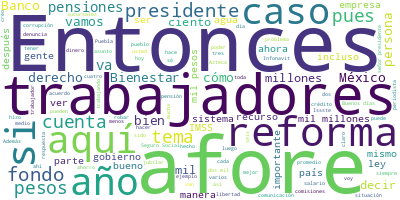

Values plotted in this chart, from the file beside it:
Participante, Texto, Sentimiento, Palabras, Dia, Mes, Anio
PRESIDENTE ANDRES MANUEL LOPEZ OBRADOR, : Buenos días. Ánimo, ya es viernes., 0.0, 7, 19, 04, 2024
PRESIDENTE ANDRES MANUEL LOPEZ OBRADOR, Vamos a informar sobre las afores, para …, 0.0, 78, 19, 04, 2024
PRESIDENTE ANDRES MANUEL LOPEZ OBRADOR, No estamos aquí nosotros para perjudicar…, 0.0, 39, 19, 04, 2024
PRESIDENTE ANDRES MANUEL LOPEZ OBRADOR, Muy bien. Pues vamos a explicar bien tod…, 0.0, 81, 19, 04, 2024
PRESIDENTE ANDRES MANUEL LOPEZ OBRADOR, Hay términos que se deben de aclarar. Es…, 0.0, 71, 19, 04, 2024
PRESIDENTE ANDRES MANUEL LOPEZ OBRADOR, Por eso nadie se puede robar la pensión,…, 0.0, 73, 19, 04, 2024
PRESIDENTE ANDRES MANUEL LOPEZ OBRADOR, ¿Y qué es lo que estamos notando, por qu…, 0.0, 13, 19, 04, 2024
PRESIDENTE ANDRES MANUEL LOPEZ OBRADOR, Pues que no quieren entregar al seguro s…, 0.0, 20, 19, 04, 2024
PRESIDENTE ANDRES MANUEL LOPEZ OBRADOR, Pero mejor vamos a que los servidores pú…, 0.0, 38, 19, 04, 2024
LUISA MARIA ALCALDE LUJAN, ?Muchísimas gracias. Con su permiso, pre…, 0.0, 6, 19, 04, 2024
LUISA MARIA ALCALDE LUJAN, Bueno, para poder explicar la importanci…, 0.0, 52, 19, 04, 2024
LUISA MARIA ALCALDE LUJAN, ¿Cómo funcionaba el sistema pensionario …, 0.0, 16, 19, 04, 2024
LUISA MARIA ALCALDE LUJAN, Era un sistema solidario, donde la pensi…, 0.0, 39, 19, 04, 2024
LUISA MARIA ALCALDE LUJAN, ¿Cuánto recibías?, 0.0, 2, 19, 04, 2024
LUISA MARIA ALCALDE LUJAN, Un trabajador que ganaba 10 mil pesos se…, 0.0, 27, 19, 04, 2024
LUISA MARIA ALCALDE LUJAN, En 1995 se presentó una iniciativa por e…, 0.0, 47, 19, 04, 2024
LUISA MARIA ALCALDE LUJAN, Esta reforma modificó lo siguiente:, 0.0, 5, 19, 04, 2024
LUISA MARIA ALCALDE LUJAN, De entrada, se cambió de un sistema soli…, 0.0, 18, 19, 04, 2024
LUISA MARIA ALCALDE LUJAN, Números dos, se incrementaron las semana…, 0.0, 26, 19, 04, 2024
LUISA MARIA ALCALDE LUJAN, Y la pensión ya no era en función del sa…, 0.0, 84, 19, 04, 2024
LUISA MARIA ALCALDE LUJAN, Años después, llegó la reforma de 2007, …, 0.0, 68, 19, 04, 2024
LUISA MARIA ALCALDE LUJAN, ¿En qué consistió esta reforma?, 0.0, 5, 19, 04, 2024
LUISA MARIA ALCALDE LUJAN, Primero, se introdujo el requisito de ed…, 0.0, 25, 19, 04, 2024
LUISA MARIA ALCALDE LUJAN, Se pasó de un sistema solidario, igual q…, 0.0, 20, 19, 04, 2024
LUISA MARIA ALCALDE LUJAN, Y nuevamente la pensión ya no era en fun…, 0.0, 54, 19, 04, 2024
LUISA MARIA ALCALDE LUJAN, Con esta problemática, y viendo cómo la …, 0.0, 65, 19, 04, 2024
LUISA MARIA ALCALDE LUJAN, ¿En qué consistió principalmente?, 0.0, 4, 19, 04, 2024
LUISA MARIA ALCALDE LUJAN, De entrada, incrementar la aportación pa…, 0.0, 18, 19, 04, 2024
LUISA MARIA ALCALDE LUJAN, Número dos, la disminución de comisión d…, 0.0, 117, 19, 04, 2024
LUISA MARIA ALCALDE LUJAN, También esta reforma disminuyó las seman…, 0.0, 36, 19, 04, 2024
LUISA MARIA ALCALDE LUJAN, Entonces, podemos ver aquí cómo cambió. …, 0.0, 112, 19, 04, 2024
LUISA MARIA ALCALDE LUJAN, Aquí podemos ver el ejemplo. Un trabajad…, 0.0, 56, 19, 04, 2024
LUISA MARIA ALCALDE LUJAN, En resumen, antes del 97 un trabajador q…, 0.0, 41, 19, 04, 2024
LUISA MARIA ALCALDE LUJAN, ¿Cuál es la propuesta?, 0.0, 4, 19, 04, 2024
LUISA MARIA ALCALDE LUJAN, Regresar al 100 por ciento. Si ganas 10 …, 0.0, 18, 19, 04, 2024
LUISA MARIA ALCALDE LUJAN, ¿A quién va dirigida esta reforma?, 0.0, 6, 19, 04, 2024
LUISA MARIA ALCALDE LUJAN, En el caso de los afiliados al IMSS son …, 0.0, 57, 19, 04, 2024
LUISA MARIA ALCALDE LUJAN, ¿Qué quiere decir esto?, 0.0, 4, 19, 04, 2024
LUISA MARIA ALCALDE LUJAN, Que estamos hablando de una reforma del …, 0.0, 42, 19, 04, 2024
LUISA MARIA ALCALDE LUJAN, Aquí podemos ver cómo en 2024 se van a j…, 0.0, 55, 19, 04, 2024
LUISA MARIA ALCALDE LUJAN, Le pasamos la palabra al secretario del …, 0.0, 19, 19, 04, 2024
MARATH BARUCH BOLAÑOS LOPEZ, ?Muy bien. Muy buenos días. Con su permi…, 0.0, 9, 19, 04, 2024
MARATH BARUCH BOLAÑOS LOPEZ, Y bien, en seguimiento a la exposición d…, 0.0, 39, 19, 04, 2024
MARATH BARUCH BOLAÑOS LOPEZ, Por una parte, el 75 por ciento de los r…, 0.0, 23, 19, 04, 2024
MARATH BARUCH BOLAÑOS LOPEZ, De igual manera, también los recursos de…, 0.0, 23, 19, 04, 2024
MARATH BARUCH BOLAÑOS LOPEZ, También, los recursos del 25 por ciento …, 0.0, 74, 19, 04, 2024
MARATH BARUCH BOLAÑOS LOPEZ, De igual manera, otro de los conceptos p…, 0.0, 25, 19, 04, 2024
MARATH BARUCH BOLAÑOS LOPEZ, Y, finalmente, los recursos de las cuent…, 0.0, 56, 19, 04, 2024
MARATH BARUCH BOLAÑOS LOPEZ, Muchísimas gracias., 0.0, 2, 19, 04, 2024
ZOE ROBLEDO ABURTO, ?Gracias. Con su permiso, presidente. Bu…, 0.0, 12, 19, 04, 2024
ZOE ROBLEDO ABURTO, Esta iniciativa ha generado todo tipo de…, 0.0, 49, 19, 04, 2024
ZOE ROBLEDO ABURTO, Las cuentas ya son imprescriptibles y es…, 0.0, 95, 19, 04, 2024
ZOE ROBLEDO ABURTO, Entonces, la reserva del 2020 justo lo q…, 0.0, 93, 19, 04, 2024
ZOE ROBLEDO ABURTO, Esto es lo que ha ocurrido hasta la fech…, 0.0, 26, 19, 04, 2024
ZOE ROBLEDO ABURTO, Este es el número de cuentas no reclamad…, 0.0, 38, 19, 04, 2024
ZOE ROBLEDO ABURTO, Como podemos ver, por ejemplo, Banorte h…, 0.0, 34, 19, 04, 2024
ZOE ROBLEDO ABURTO, El asunto es que con esta metodología es…, 0.0, 64, 19, 04, 2024
ZOE ROBLEDO ABURTO, Si pueden volver a la anterior. Esto es …, 0.0, 39, 19, 04, 2024
ZOE ROBLEDO ABURTO, ¿Cuánto ha regresado hasta la fecha en l…, 0.0, 11, 19, 04, 2024
ZOE ROBLEDO ABURTO, Novecientos cuarenta y seis., 0.0, 4, 19, 04, 2024
... 321 more rows
